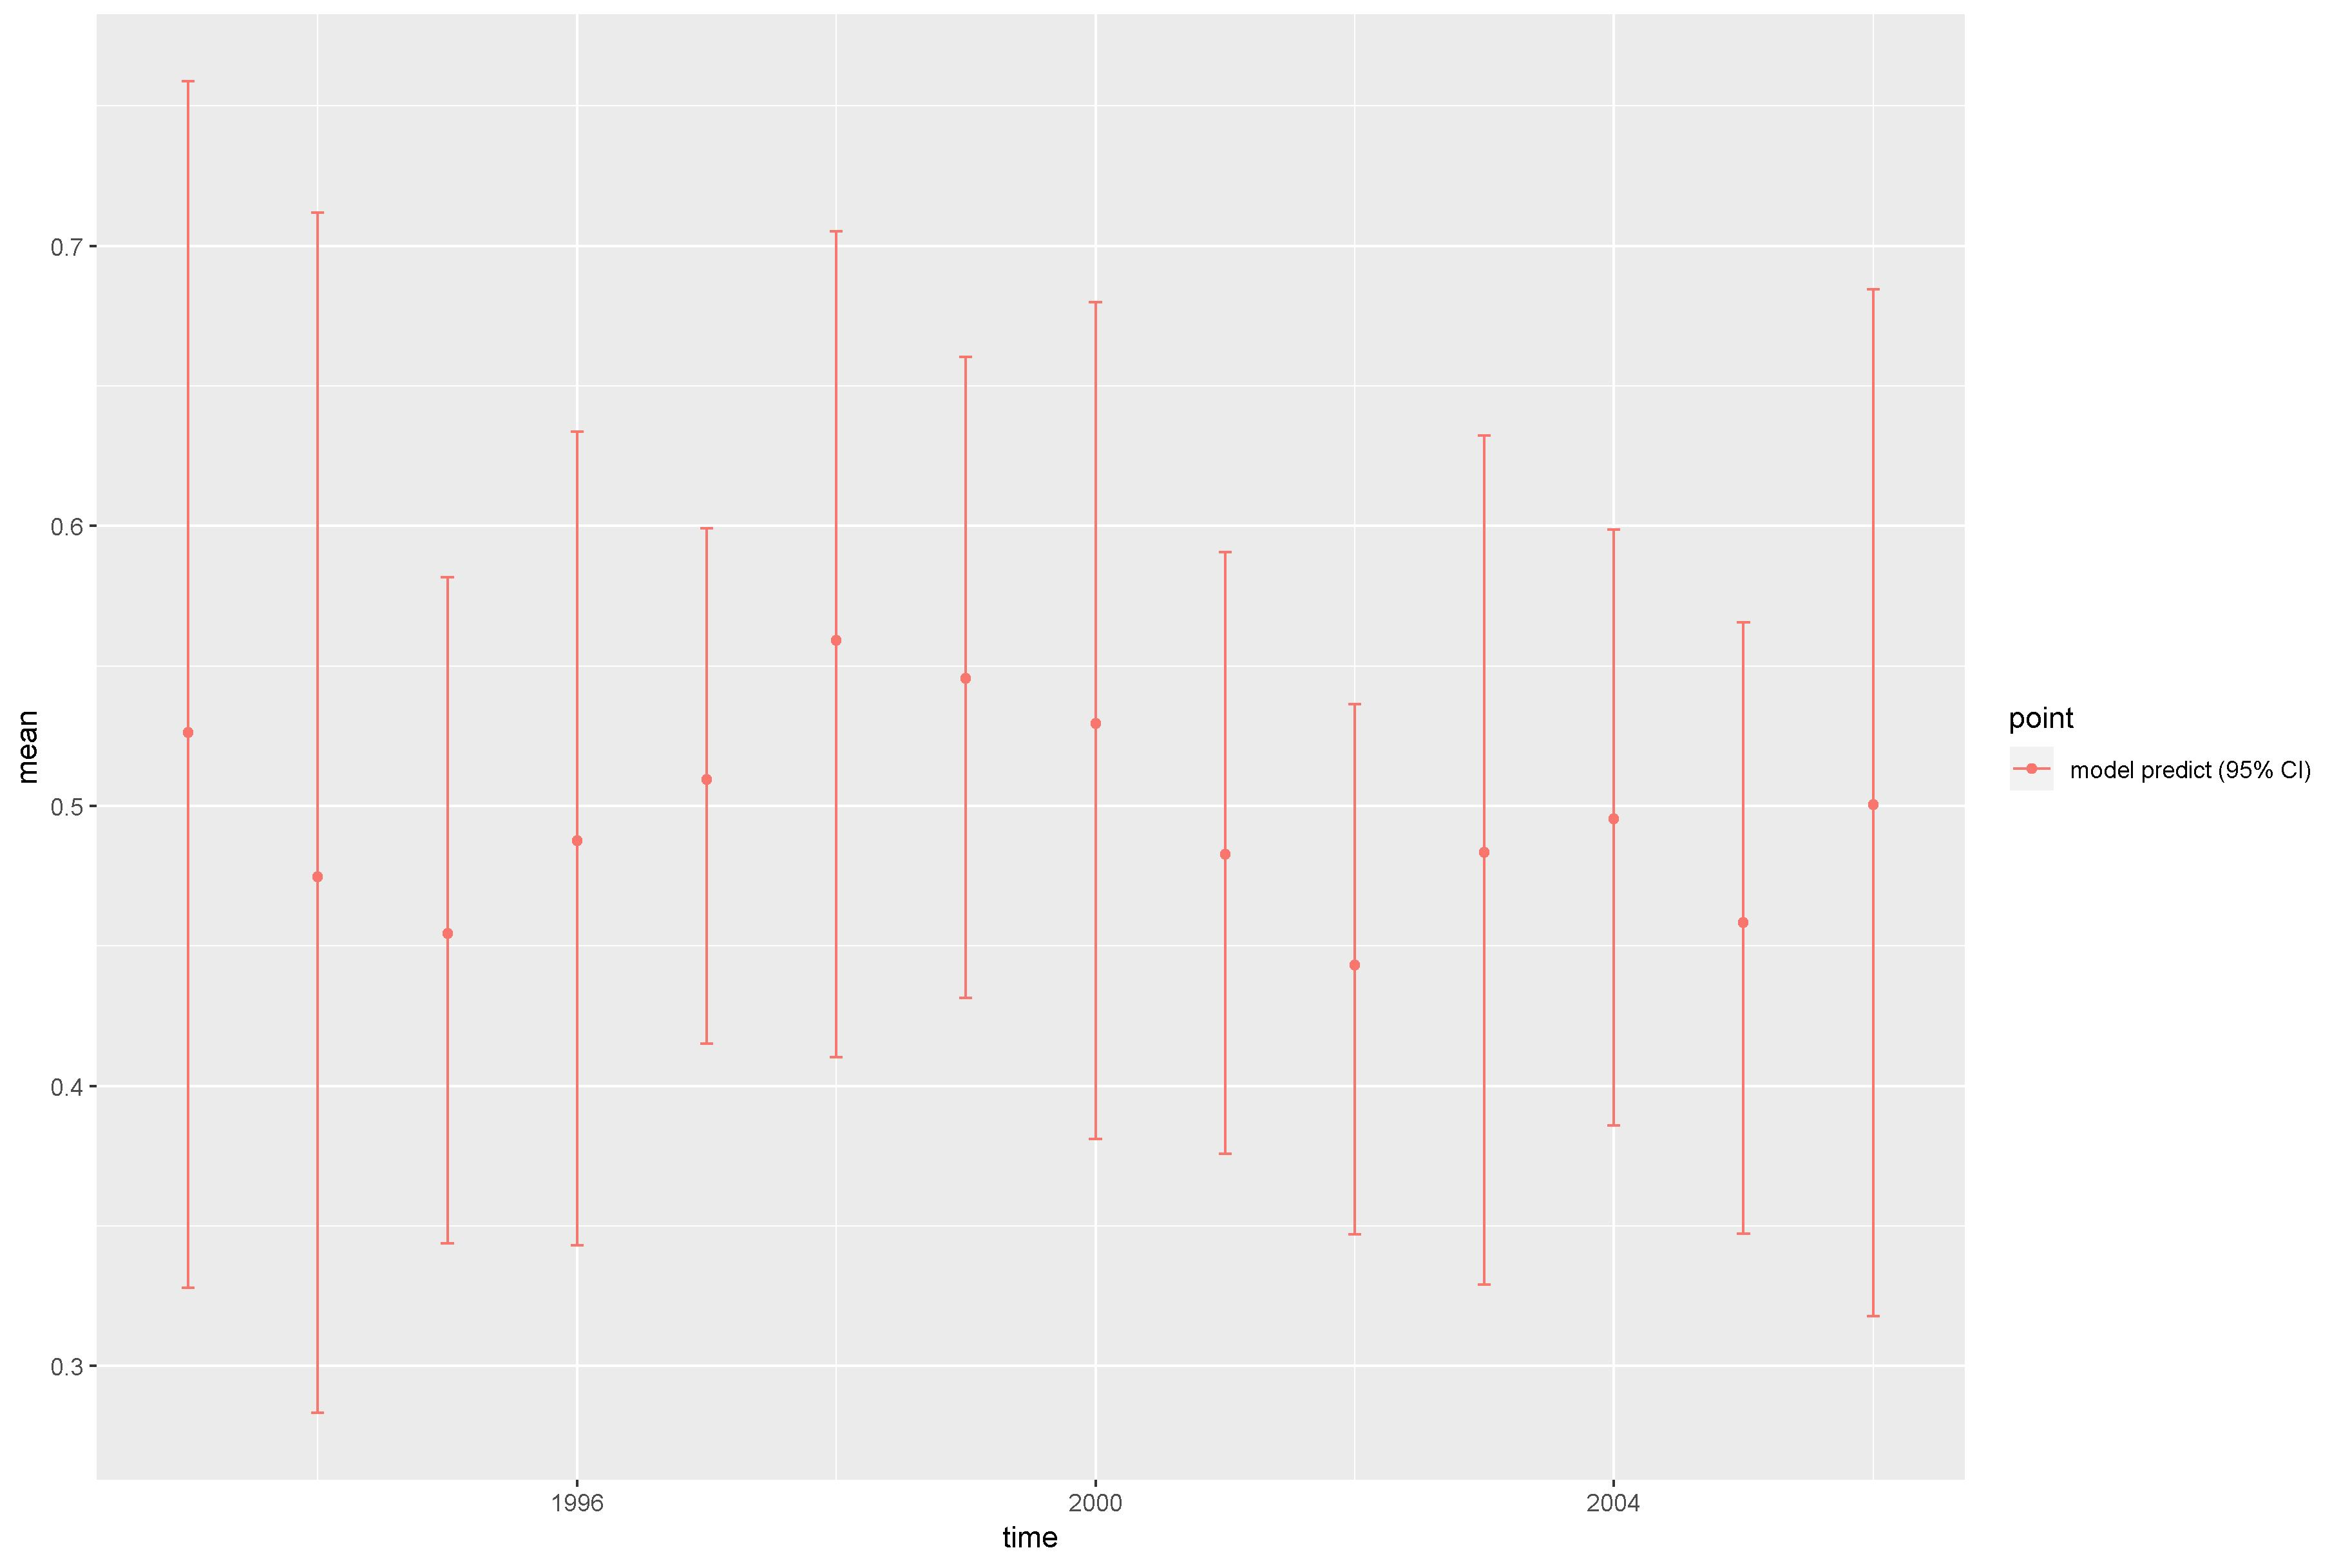

Values plotted in this chart, from the file beside it:
, point, mean, low, high, time
1, model predict (95% CI), 0.5262, 0.3278, 0.7588, 1993
2, model predict (95% CI), 0.4747, 0.2832, 0.7118, 1994
3, model predict (95% CI), 0.4545, 0.3438, 0.5816, 1995
4, model predict (95% CI), 0.4876, 0.3432, 0.6336, 1996
5, model predict (95% CI), 0.5095, 0.4152, 0.5991, 1997
6, model predict (95% CI), 0.5591, 0.4102, 0.7052, 1998
7, model predict (95% CI), 0.5455, 0.4315, 0.6603, 1999
8, model predict (95% CI), 0.5294, 0.381, 0.6798, 2000
9, model predict (95% CI), 0.4827, 0.3757, 0.5906, 2001
10, model predict (95% CI), 0.4432, 0.347, 0.5362, 2002
11, model predict (95% CI), 0.4834, 0.3289, 0.6322, 2003
12, model predict (95% CI), 0.4954, 0.3858, 0.5988, 2004
13, model predict (95% CI), 0.4583, 0.3473, 0.5656, 2005
14, model predict (95% CI), 0.5005, 0.3177, 0.6845, 2006
